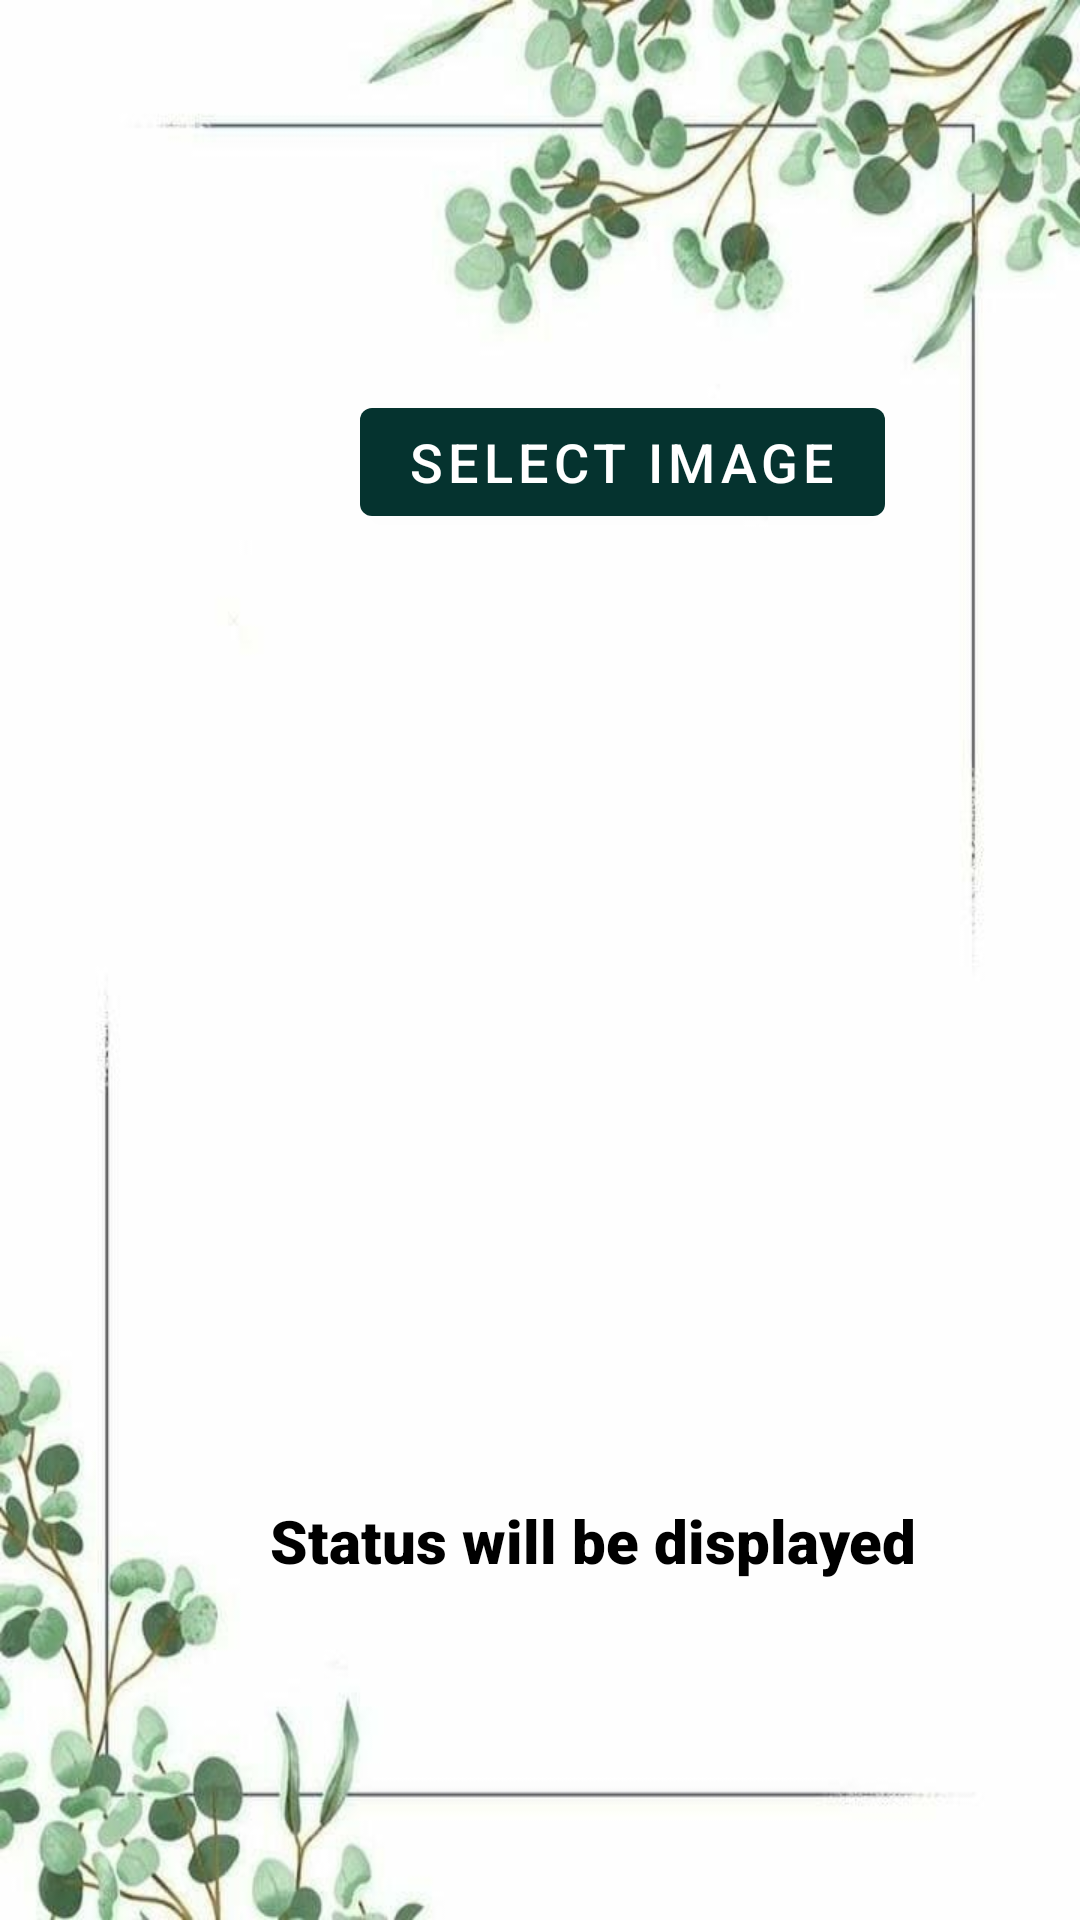

The Android layout XML behind this screen, and the referenced resources:
<!-- AndroidManifest.xml: application theme Theme.MyPlantApp -->
<!-- res/layout/activity_status.xml -->
<?xml version="1.0" encoding="utf-8"?>
<androidx.coordinatorlayout.widget.CoordinatorLayout
    xmlns:android="http://schemas.android.com/apk/res/android"
    xmlns:app="http://schemas.android.com/apk/res-auto"
    xmlns:tools="http://schemas.android.com/tools"
    android:layout_width="match_parent"
    android:layout_height="match_parent"
    android:background="@drawable/status_bg"
    tools:context=".StatusActivity">

    <com.google.android.material.appbar.AppBarLayout
        android:id="@+id/appBarLayout"
        android:layout_width="match_parent"
        android:layout_height="wrap_content"
        android:theme="@style/Theme.MyPlantApp.AppBarOverlay">



    </com.google.android.material.appbar.AppBarLayout>

    <ImageView
        android:id="@+id/IVPreviewImage2"
        android:layout_width="200dp"
        android:layout_height="200dp"
        android:layout_below="@id/BSelectImage2"
        android:layout_marginLeft="110dp"
        android:layout_marginTop="220dp"
        />

    <Button
        android:id="@+id/BSelectImage2"
        android:layout_width="wrap_content"
        android:layout_height="wrap_content"
        android:layout_marginTop="130dp"
        android:layout_marginLeft="120dp"
        android:text="SELECT IMAGE"
        android:textColor="@android:color/white"
        android:textSize="18sp" />

    <TextView
        android:id="@+id/responseTextView2"
        android:layout_width="wrap_content"
        android:layout_height="50dp"
        android:layout_marginLeft="90dp"
        android:layout_marginTop="500dp"
        android:fontFamily="sans-serif-black"
        android:text="Status will be displayed"
        android:textColor="#000000"
        android:textSize="20sp" />


</androidx.coordinatorlayout.widget.CoordinatorLayout>
<!-- resources referenced by this layout -->
<resources>
  <!-- drawable status_bg: jpeg bitmap (drawable, 34075 bytes) -->
  <style name="Theme.MyPlantApp.AppBarOverlay" parent="ThemeOverlay.AppCompat.Dark.ActionBar" />
  <style name="Theme.MyPlantApp" parent="Theme.MaterialComponents.DayNight.DarkActionBar">
          
          <item name="colorPrimary">@color/purple_500</item>
          <item name="colorPrimaryVariant">@color/purple_700</item>
          <item name="colorOnPrimary">@color/white</item>
          
          <item name="colorSecondary">@color/teal_200</item>
          <item name="colorSecondaryVariant">@color/teal_700</item>
          <item name="colorOnSecondary">@color/black</item>
          
          <item name="android:statusBarColor">?attr/colorPrimaryVariant</item>
          
      </style>
  <color name="purple_500">#05332F</color>
  <color name="purple_700">#013703</color>
  <color name="white">#FFFFFFFF</color>
  <color name="teal_200">#FF03DAC5</color>
  <color name="teal_700">#FF018786</color>
  <color name="black">#FFFDFD</color>
</resources>
